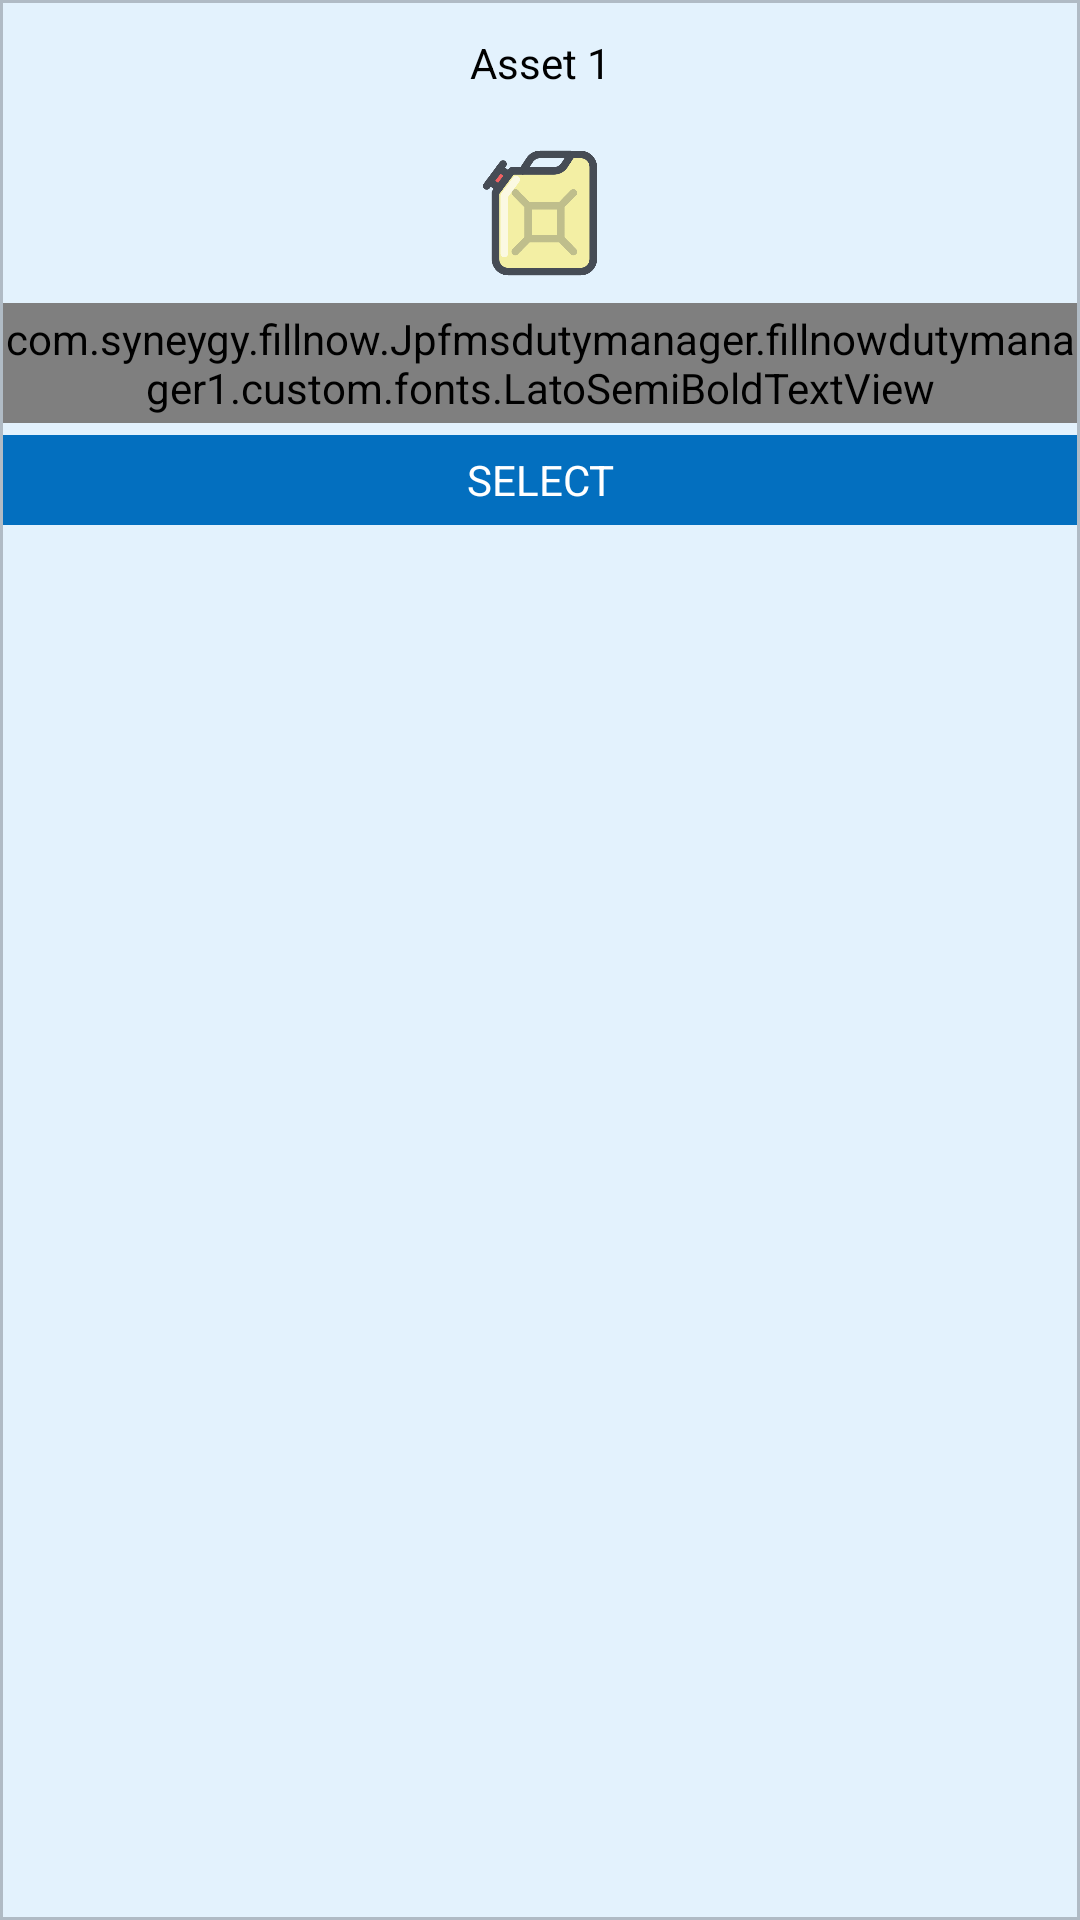

This screen was rendered from an Android layout file. Write that file and the resources it references.
<!-- AndroidManifest.xml: application theme AppTheme -->
<!-- res/layout/asset_look.xml -->
<?xml version="1.0" encoding="utf-8"?>
<LinearLayout xmlns:android="http://schemas.android.com/apk/res/android"
    android:layout_width="match_parent"
    android:layout_height="wrap_content"
    android:layout_margin="@dimen/dp_5"
    android:background="@drawable/border"
    android:orientation="vertical"
    android:padding="@dimen/dp_1">

    <TextView
        android:id="@+id/assetNumber"
        style="@style/Base.TextAppearance.AppCompat.Small"
        android:layout_width="match_parent"
        android:layout_height="40dp"
        android:background="@color/md_blue_50"
        android:gravity="center"
        android:text="Asset 1"
        android:textColor="@color/black" />


    <ImageView
        android:layout_width="90dp"
        android:layout_height="60dp"
        android:layout_gravity="center_horizontal"
        android:padding="3dp"
        android:src="@mipmap/petrol" />

    <com.syneygy.fillnow.Jpfmsdutymanager.fillnowdutymanager1.custom.fonts.LatoSemiBoldTextView
        android:id="@+id/assetName"
        android:layout_width="match_parent"
        android:layout_height="@dimen/dp_40"
        android:gravity="center"
        android:textSize="@dimen/sp_12"
        android:text="Name" />
    <com.syneygy.fillnow.Jpfmsdutymanager.fillnowdutymanager1.custom.fonts.LatoSemiBoldTextView
        android:id="@+id/assetLockId"
        android:visibility="gone"
        android:layout_width="match_parent"
        android:layout_height="wrap_content"
        android:gravity="center"
        android:textColor="@color/black"
        android:text="Lock Id" />
    <TextView
        style="@style/Base.TextAppearance.AppCompat.Small"
        android:layout_width="match_parent"
        android:layout_height="30dp"
        android:layout_marginTop="@dimen/dp_4"
        android:background="@color/color_blue"
        android:gravity="center"
        android:text="Select"
        android:textAllCaps="true"
        android:textColor="@color/white" />
</LinearLayout>
<!-- resources referenced by this layout -->
<resources>
  <color name="black">#000000</color>
  <color name="color_blue">#036FBF</color>
  <color name="md_blue_50">#E3F2FD</color>
  <color name="white">#ffffff</color>
  <dimen name="dp_1">1dp</dimen>
  <dimen name="dp_4">4dp</dimen>
  <dimen name="dp_40">40dp</dimen>
  <dimen name="dp_5">5dp</dimen>
  <dimen name="sp_12">12sp</dimen>
  <!-- drawable border (drawable) -->
  <?xml version="1.0" encoding="utf-8"?>
  <shape xmlns:android="http://schemas.android.com/apk/res/android"
      android:shape="rectangle">
      <stroke
          android:width="1dp"
          android:color="@color/md_blue_grey_200" />
      <solid android:color="@color/md_blue_50" />
  
  </shape>
  <!-- mipmap petrol: png bitmap (mipmap-xxhdpi, 6351 bytes) -->
  <style name="AppTheme" parent="Theme.AppCompat.Light.DarkActionBar">
          
          <item name="colorPrimary">@color/colorPrimary</item>
          <item name="colorPrimaryDark">@color/colorPrimaryDark</item>
          <item name="windowActionBar">false</item>
          <item name="windowNoTitle">true</item>
          <item name="colorAccent">@color/colorGreeen</item>
          <item name="drawerArrowStyle">@style/DrawerArrowStyle</item>
  
      </style>
  <color name="md_blue_grey_200">#B0BBC5</color>
  <color name="colorPrimary">#3F51B5</color>
  <color name="colorPrimaryDark">#303F9F</color>
  <color name="colorGreeen">#48c75b</color>
  <style name="DrawerArrowStyle" parent="Widget.AppCompat.DrawerArrowToggle">
          <item name="spinBars">true</item>
          <item name="color">@android:color/white</item>
      </style>
</resources>
